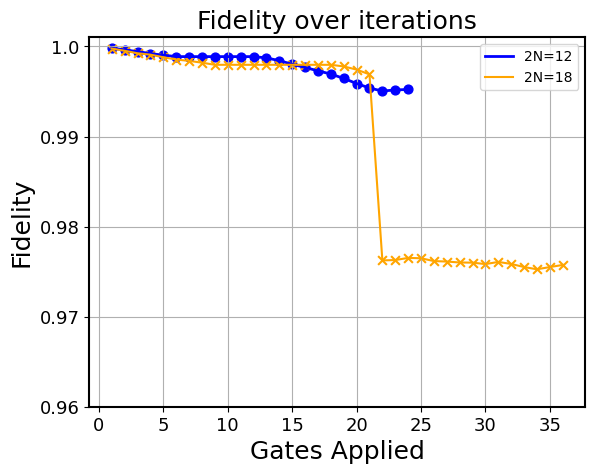

The matplotlib source for this figure:
import matplotlib.pyplot as plt
import numpy as np

y1 = np.array([
    0.9998058877100278,
    0.9996231232493897,
    0.9994202867173135,
    0.999206055723159,
    0.9990284935643631,
    0.9988702756842456,
    0.9988702756842456,
    0.9988702756842452,
    0.9988702756842456,
    0.9988702756842452,
    0.9988702756842452,
    0.9988702756842456,
    0.99872868832451,
    0.9984220328219945,
    0.9980260687473977,
    0.9976676504582339,
    0.997289463709415,
    0.9969344396659355,
    0.996448806601916,
    0.995884046335505,
    0.9953815552079974,
    0.9950470665746427,
    0.9951704153072468,
    0.995220879722308,])

y2 = np.array([
    0.9997608571377943,
    0.9995143517454056,
    0.9992398146894469,
    0.9990866342879549,
    0.9987985958196062,
    0.9985447333767142,
    0.9983955829809651,
    0.9981944748158399,
    0.9979606071136072,
    0.9979606071136073,
    0.9979606071136072,
    0.9979606071136072,
    0.9979606071136072,
    0.9979606071136072,
    0.9979606071136073,
    0.9979606071136072,
    0.9979606071136075,
    0.9979606071136072,
    0.9977805589584392,
    0.9974270860117274,
    0.9968988783363033,
    0.976242473168888,
    0.9762851670184327,
    0.9765209127533667,
    0.9764829647976336,
    0.976170672586648,
    0.9761159889919532,
    0.9760143626431607,
    0.9759959326039045,
    0.9758348174582947,
    0.9760748559380666,
    0.9758517602834345,
    0.975506489553445,
    0.9752569929575977,
    0.9755075660798457,
    0.9757376973820319,
])

x1 = np.arange(1, len(y1)+1)
x2 = np.arange(1, len(y2)+1)

fig = plt.figure(dpi=130)
plt.rcParams['mathtext.fontset'] = 'stix'
plt.rcParams['font.family'] = 'Times New Roman'
ax = plt.subplot(1, 1, 1)
ax.plot(x1, y1, label='2N=12', color='blue', linewidth=2)
ax.plot(x2, y2, label='2N=18', color='orange')
ax.scatter(x1, y1, color='blue', s=40, marker='o')
ax.scatter(x2, y2, color='orange', s=40, marker='x')

ax1 = plt.gca()
mylinewidth = 1.5
ax1.spines['bottom'].set_linewidth(mylinewidth)
ax1.spines['left'].set_linewidth(mylinewidth)
ax1.spines['top'].set_linewidth(mylinewidth)
ax1.spines['right'].set_linewidth(mylinewidth)
plt.xlabel('Gates Applied', fontsize=18)
plt.ylabel('Fidelity', fontsize=18)
plt.xticks(fontsize=13)
yticks = [0.96, 0.97, 0.98, 0.99, 1.00]
yticks_name = [str(i) for i in yticks]
plt.yticks(yticks, yticks_name, fontsize=13, fontname='Times New Roman')
plt.ylim(bottom=0.96)
plt.title('Fidelity over iterations', fontsize=18)
plt.legend()
plt.grid()
plt.show()
